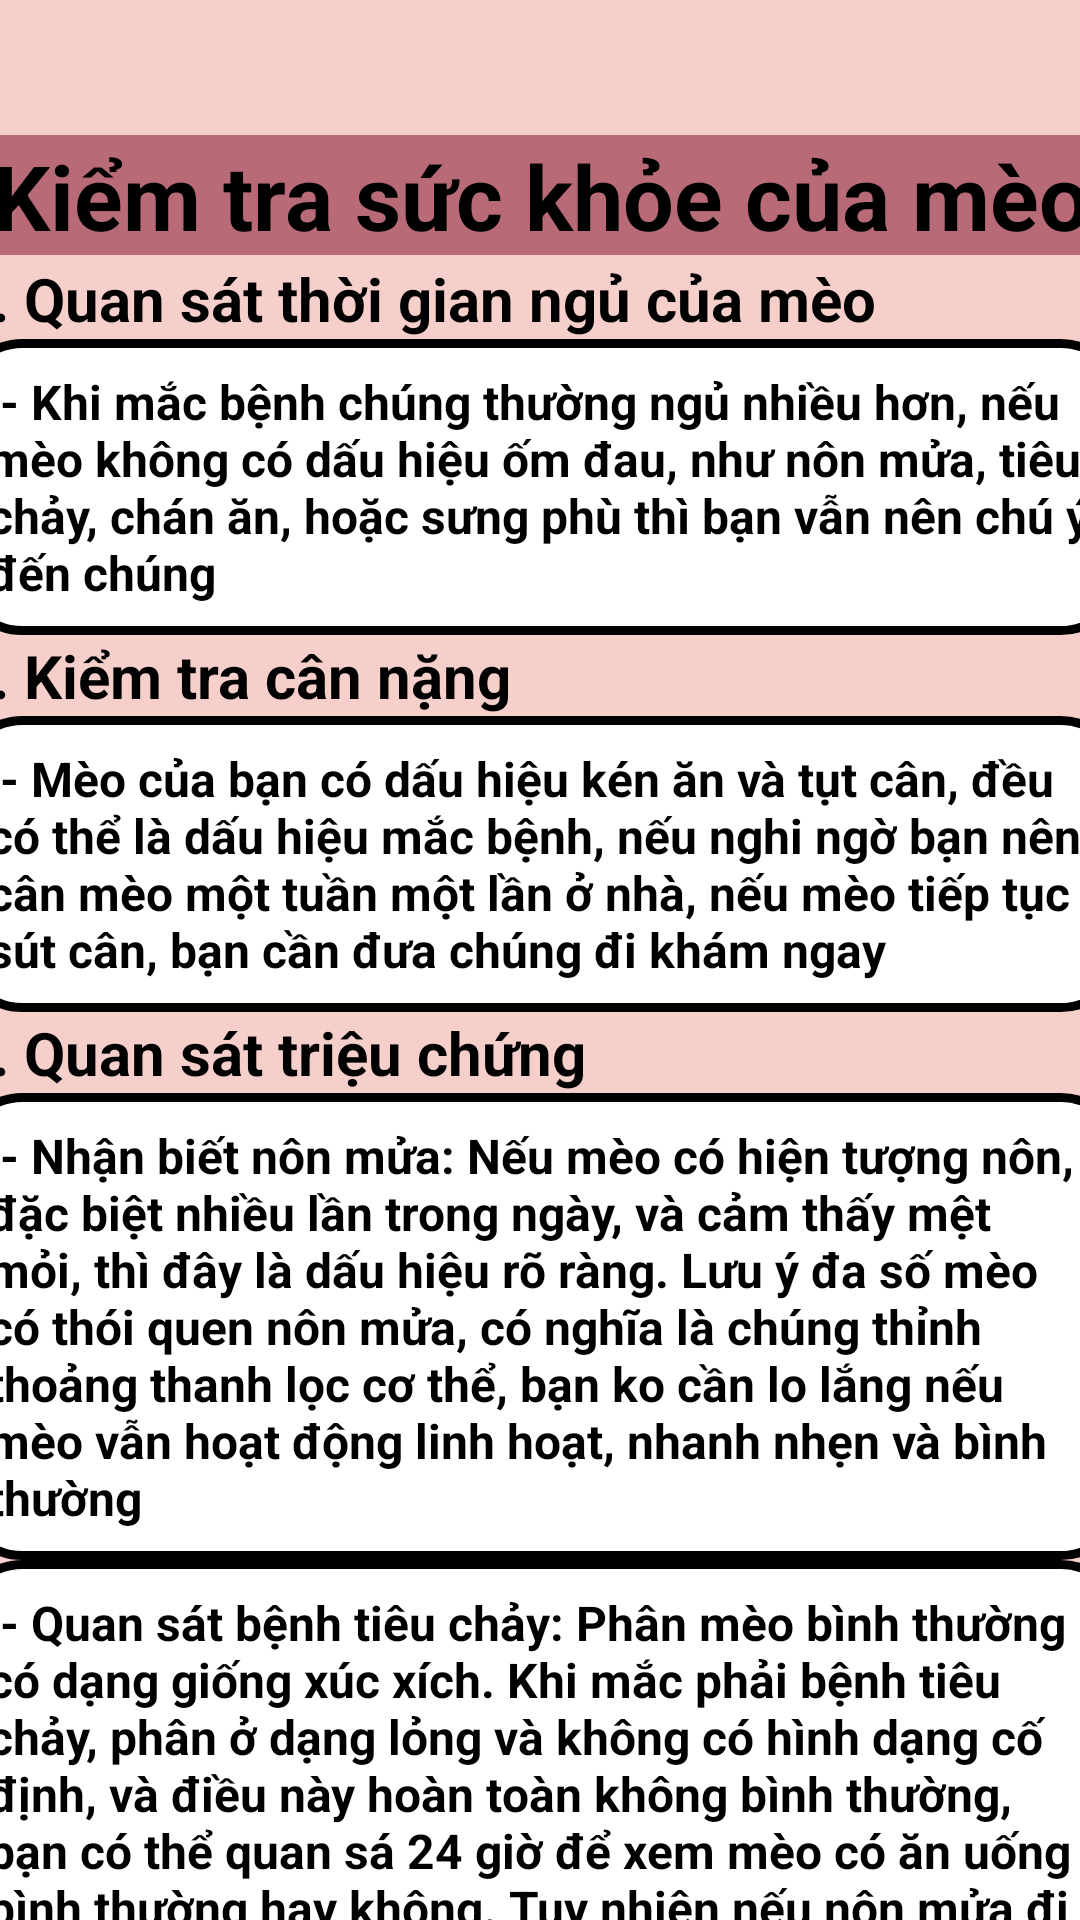

Produce the Android XML layout that renders to this screen, including the resource entries it uses.
<!-- AndroidManifest.xml: application theme Theme.MyCat -->
<!-- res/layout/activity_health.xml -->
<?xml version="1.0" encoding="utf-8"?>
<androidx.constraintlayout.widget.ConstraintLayout xmlns:android="http://schemas.android.com/apk/res/android"
    xmlns:app="http://schemas.android.com/apk/res-auto"
    xmlns:tools="http://schemas.android.com/tools"
    android:layout_width="match_parent"
    android:layout_height="match_parent"
    android:background="@color/pink3"
    tools:context=".Activity_health">

    <androidx.appcompat.widget.Toolbar
        android:id="@+id/toolbar2"
        android:layout_width="401dp"
        android:layout_height="45dp"
        android:background="@color/pink3"
        android:minHeight="?attr/actionBarSize"
        android:theme="?attr/actionBarTheme"
        app:layout_constraintEnd_toEndOf="parent"
        app:layout_constraintStart_toStartOf="parent"
        app:layout_constraintTop_toTopOf="parent" />

    <ImageButton
        android:id="@+id/img_back_health"
        android:layout_width="55dp"
        android:layout_height="48dp"
        android:background="@color/pink3"
        android:src="@drawable/back1"
        app:layout_constraintBottom_toBottomOf="@+id/toolbar2"
        app:layout_constraintEnd_toEndOf="@+id/toolbar2"
        app:layout_constraintHorizontal_bias="0.005"
        app:layout_constraintStart_toStartOf="parent"
        tools:ignore="SpeakableTextPresentCheck" />

    <TextView
        android:id="@+id/textView"
        android:layout_width="400dp"
        android:layout_height="40dp"
        android:background="@color/pink2"
        android:text="Kiểm tra sức khỏe của mèo"
        android:textAlignment="center"
        android:textColor="@color/black"
        android:textSize="30sp"
        android:textStyle="bold"
        app:layout_constraintEnd_toEndOf="parent"
        app:layout_constraintStart_toStartOf="parent"
        app:layout_constraintTop_toBottomOf="@+id/toolbar2" />

    <LinearLayout
        android:id="@+id/linearLayout4"
        android:layout_width="389dp"
        android:layout_height="630dp"
        android:layout_marginTop="1dp"
        android:orientation="vertical"
        app:layout_constraintEnd_toEndOf="parent"
        app:layout_constraintStart_toStartOf="parent"
        app:layout_constraintTop_toBottomOf="@+id/textView">

        <TextView
            android:id="@+id/textView26"
            android:layout_width="match_parent"
            android:layout_height="wrap_content"
            android:text="1. Quan sát thời gian ngủ của mèo"
            android:textColor="@color/black"
            android:textSize="20sp"
            android:textStyle="bold" />

        <TextView
            android:id="@+id/textView27"
            android:layout_width="match_parent"
            android:layout_height="wrap_content"
            android:background="@drawable/radius_textview"
            android:text=" - Khi mắc bệnh chúng thường ngủ nhiều hơn, nếu mèo không có dấu hiệu ốm đau, như nôn mửa, tiêu chảy, chán ăn, hoặc sưng phù thì bạn vẫn nên chú ý đến chúng"
            android:textColor="@color/black"
            android:textSize="16sp"
            android:textStyle="bold" />

        <TextView
            android:id="@+id/textView35"
            android:layout_width="match_parent"
            android:layout_height="wrap_content"
            android:text="2. Kiểm tra cân nặng"
            android:textColor="@color/black"
            android:textSize="20sp"
            android:textStyle="bold" />

        <TextView
            android:id="@+id/textView48"
            android:layout_width="match_parent"
            android:layout_height="wrap_content"
            android:background="@drawable/radius_textview"
            android:text=" - Mèo của bạn có dấu hiệu kén ăn và tụt cân, đều có thể là dấu hiệu mắc bệnh, nếu nghi ngờ bạn nên cân mèo một tuần một lần ở nhà, nếu mèo tiếp tục sút cân, bạn cần đưa chúng đi khám ngay"
            android:textColor="@color/black"
            android:textSize="16sp"
            android:textStyle="bold" />

        <TextView
            android:id="@+id/textView49"
            android:layout_width="match_parent"
            android:layout_height="wrap_content"
            android:text="3. Quan sát triệu chứng"
            android:textColor="@color/black"
            android:textSize="20sp"
            android:textStyle="bold" />

        <TextView
            android:id="@+id/textView55"
            android:layout_width="match_parent"
            android:layout_height="wrap_content"
            android:background="@drawable/radius_textview"
            android:text=" - Nhận biết nôn mửa: Nếu mèo có hiện tượng nôn, đặc biệt nhiều lần trong ngày, và cảm thấy mệt mỏi, thì đây là dấu hiệu rõ ràng. Lưu ý đa số mèo có thói quen nôn mửa, có nghĩa là chúng thỉnh thoảng thanh lọc cơ thể, bạn ko cần lo lắng nếu mèo vẫn hoạt động linh hoạt, nhanh nhẹn và bình thường"
            android:textColor="@color/black"
            android:textSize="16sp"
            android:textStyle="bold" />

        <TextView
            android:id="@+id/textView56"
            android:layout_width="match_parent"
            android:layout_height="wrap_content"
            android:background="@drawable/radius_textview"
            android:text=" - Quan sát bệnh tiêu chảy: Phân mèo bình thường có dạng giống xúc xích. Khi mắc phải bệnh tiêu chảy, phân ở dạng lỏng và không có hình dạng cố định, và điều này hoàn toàn không bình thường, bạn có thể quan sá 24 giờ để xem mèo có ăn uống bình thường hay không. Tuy nhiên nếu nôn mửa đi kèm mệt mỏi bạn nên đem đi bác sĩ."
            android:textColor="@color/black"
            android:textSize="16sp"
            android:textStyle="bold" />

        <ImageView
            android:id="@+id/imageView19"
            android:layout_width="match_parent"
            android:layout_height="60dp"
            app:srcCompat="@drawable/catsick1" />

    </LinearLayout>


</androidx.constraintlayout.widget.ConstraintLayout>
<!-- resources referenced by this layout -->
<resources>
  <color name="black">#FF000000</color>
  <color name="pink2">#B86B77</color>
  <color name="pink3">#F6CFCA</color>
  <!-- drawable catsick1: png bitmap (drawable, 135526 bytes) -->
  <!-- drawable radius_textview (drawable) -->
  <?xml version="1.0" encoding="utf-8"?>
  <shape
      xmlns:android="http://schemas.android.com/apk/res/android"
      android:shape="rectangle">
  
      
      <solid
          android:color="@color/white" >
      </solid>
  
      
      <stroke
          android:width="3dp"
          android:color="@color/black" >
      </stroke>
  
      
      <padding
          android:left="10dp"
          android:top="10dp"
          android:right="10dp"
          android:bottom="10dp" >
      </padding>
  
      
      <corners
          android:radius="20dp" >
      </corners>
  
  </shape>
  <style name="Theme.MyCat" parent="Theme.AppCompat.Light.NoActionBar">
          
          <item name="colorPrimary">@color/purple_500</item>
          <item name="colorPrimaryVariant">@color/purple_700</item>
          <item name="colorOnPrimary">@color/white</item>
          
          <item name="colorSecondary">@color/teal_200</item>
          <item name="colorSecondaryVariant">@color/teal_700</item>
          <item name="colorOnSecondary">@color/black</item>
          
          <item name="android:statusBarColor">@color/black</item>
          
      </style>
  <color name="white">#FFFFFFFF</color>
  <color name="purple_500">#FF6200EE</color>
  <color name="purple_700">#FF3700B3</color>
  <color name="teal_200">#FF03DAC5</color>
  <color name="teal_700">#FF018786</color>
</resources>
